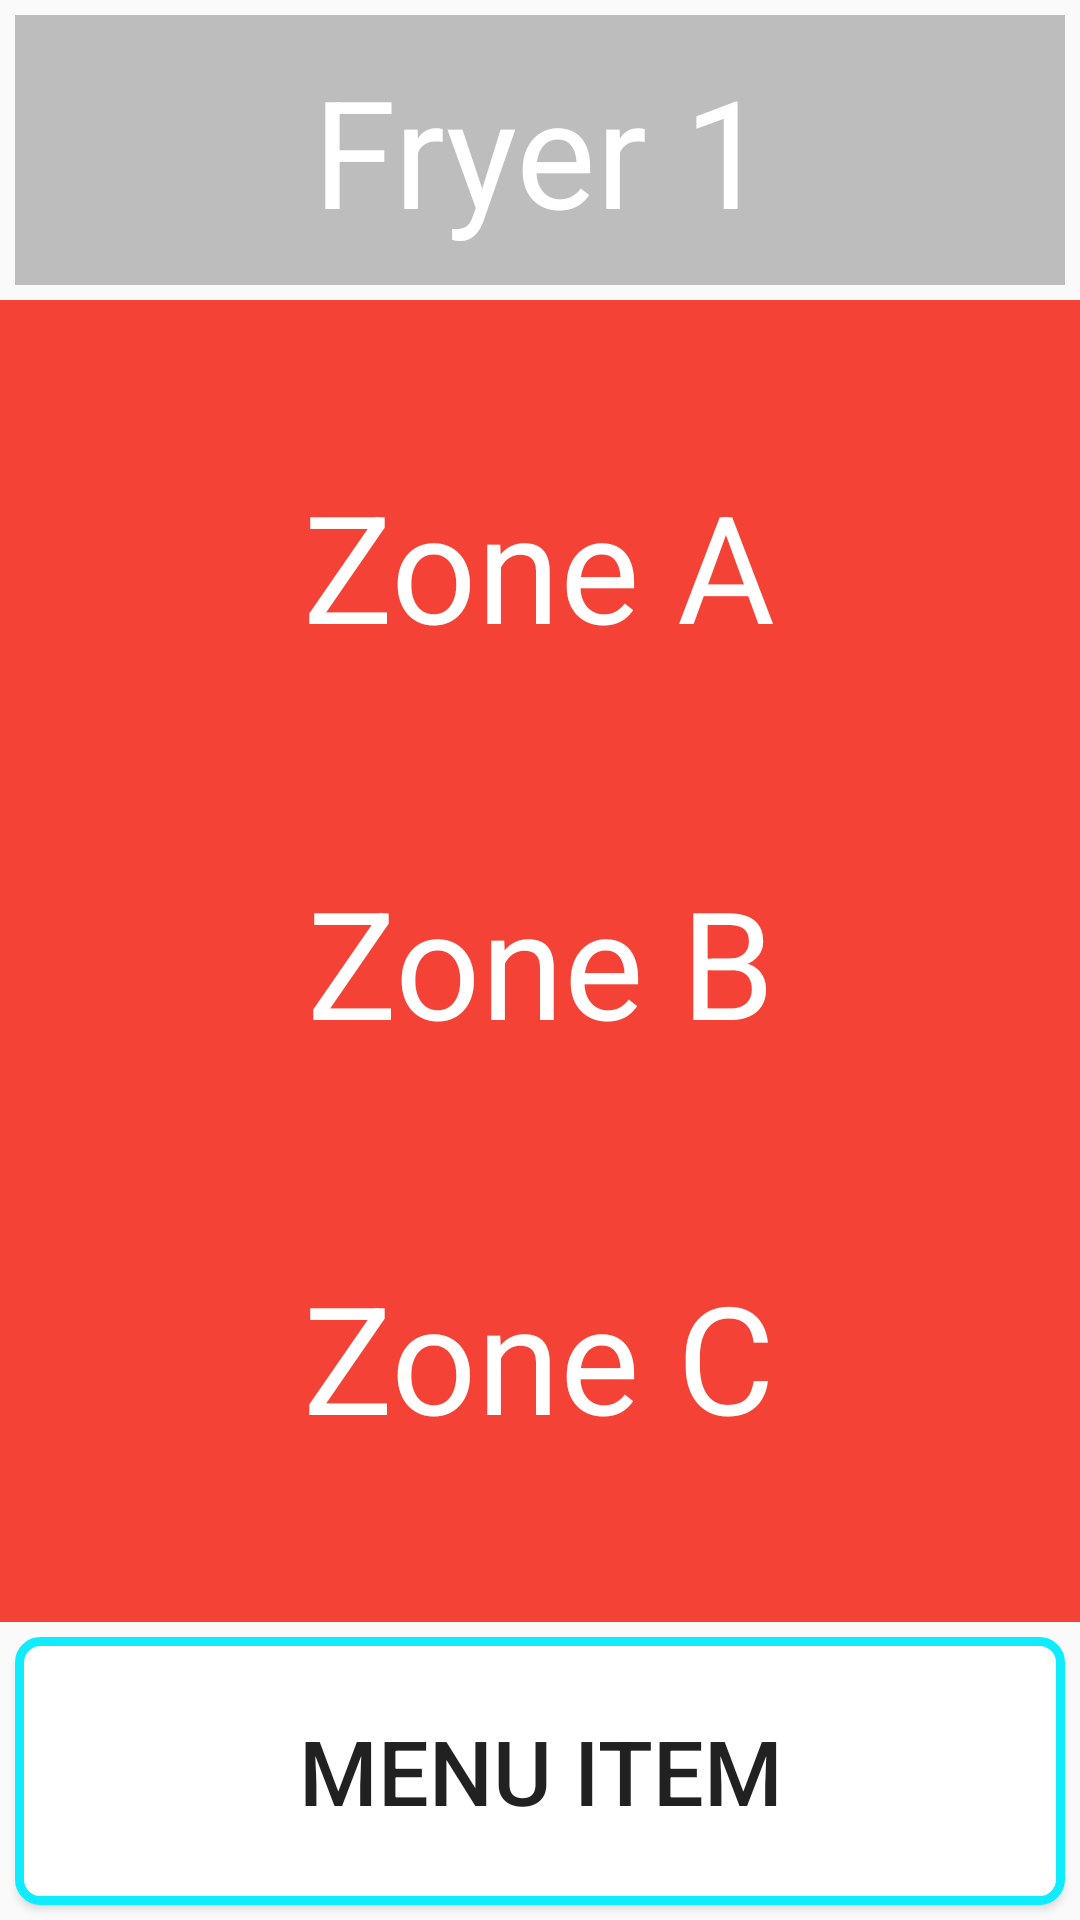

Layout XML and referenced resources for this Android screen:
<!-- AndroidManifest.xml: application theme AppTheme -->
<!-- res/layout/activity_fryer_timer.xml -->
<?xml version="1.0" encoding="utf-8"?>
<LinearLayout
    xmlns:android="http://schemas.android.com/apk/res/android"
    android:layout_height="fill_parent"
    android:layout_width="fill_parent"
    android:orientation="vertical"
    android:layout_weight="4.0">

    <TextView
        android:id="@+id/Fryer1"
        android:layout_width="match_parent"
        android:layout_height="match_parent"
        android:background="@color/colorDivider"
        android:text="Fryer 1"
        android:textSize="50sp"
        android:textColor="#fff"
        android:gravity="center"
        android:layout_margin="5dp"
        android:layout_weight="3.5"/>

    <RelativeLayout
        android:layout_width="match_parent"
        android:orientation="vertical"
        android:layout_height="match_parent"
        android:layout_weight="3"
        android:id="@+id/zoneA_relative_layout"
        android:background="@color/colorPrimary">

        <TextView
            android:id="@+id/zoneA_timer"
            android:layout_width="wrap_content"
            android:layout_height="wrap_content"
            android:text="12:00"
            android:layout_centerInParent="true"
            android:textColor="#fff"
            android:textSize="50sp"/>

        <TextView
            android:id="@+id/zoneA_text"
            android:padding="10dp"
            android:layout_width="wrap_content"
            android:layout_height="wrap_content"
            android:text="Zone A"
            android:layout_centerInParent="true"
            android:background="@color/colorPrimary"
            android:textSize="50sp"
            android:textColor="#fff"/>
    </RelativeLayout>

    <TextView
        android:id="@+id/zoneB_text"
        android:padding="10dp"
        android:layout_width="match_parent"
        android:layout_height="wrap_content"
        android:text="Zone B"
        android:gravity="center"
        android:background="@color/colorPrimary"
        android:textSize="50sp"
        android:textColor="#fff"/>

    <RelativeLayout
        android:layout_width="match_parent"
        android:orientation="vertical"
        android:layout_height="match_parent"
        android:layout_weight="3"
        android:id="@+id/zoneC_relative_layout"
        android:background="@color/colorPrimary">

        <TextView
            android:id="@+id/zoneC_timer"
            android:layout_width="wrap_content"
            android:layout_height="wrap_content"
            android:text="12:00"
            android:layout_centerInParent="true"
            android:textColor="#fff"
            android:textSize="50sp"/>

        <TextView
            android:id="@+id/zoneC_text"
            android:padding="10dp"
            android:layout_width="wrap_content"
            android:layout_height="wrap_content"
            android:text="Zone C"
            android:layout_centerInParent="true"
            android:background="@color/colorPrimary"
            android:textSize="50sp"
            android:textColor="#fff"/>
    </RelativeLayout>


    <Button
        android:id="@+id/menuItems"
        android:padding="10dp"
        android:layout_margin="5dp"
        android:background="@drawable/menu_button"
        android:layout_width="match_parent"
        android:layout_height="match_parent"
        android:text="Menu Item"
        android:textSize="30sp"
        android:gravity="center"
        android:layout_weight="3.5"/>
</LinearLayout>
<!-- resources referenced by this layout -->
<resources>
  <color name="colorDivider">#BDBDBD</color>
  <color name="colorPrimary">#F44336</color>
  <!-- drawable menu_button (drawable) -->
  <?xml version="1.0" encoding="UTF-8"?>
  <shape xmlns:android="http://schemas.android.com/apk/res/android"
      android:shape="rectangle">
      <solid android:color="#fff"/>
      <stroke android:width="3dp"
          android:color="#0FECFF" />
      <padding android:left="5dp"
          android:top="5dp"
          android:right="5dp"
          android:bottom="5dp"/>
      <corners android:bottomRightRadius="7dp"
          android:bottomLeftRadius="7dp"
          android:topLeftRadius="7dp"
          android:topRightRadius="7dp"/>
  </shape>
  <style name="AppTheme" parent="Theme.AppCompat.Light.DarkActionBar">
          <item name="colorPrimary">@color/colorPrimary</item>
          <item name="colorPrimaryDark">@color/colorPrimaryDark</item>
          <item name="colorAccent">@color/colorAccent</item>
          <item name="preferenceTheme">@style/PreferenceThemeOverlay</item>
      </style>
  <color name="colorPrimaryDark">#D32F2F</color>
  <color name="colorAccent">#536DFE</color>
</resources>
